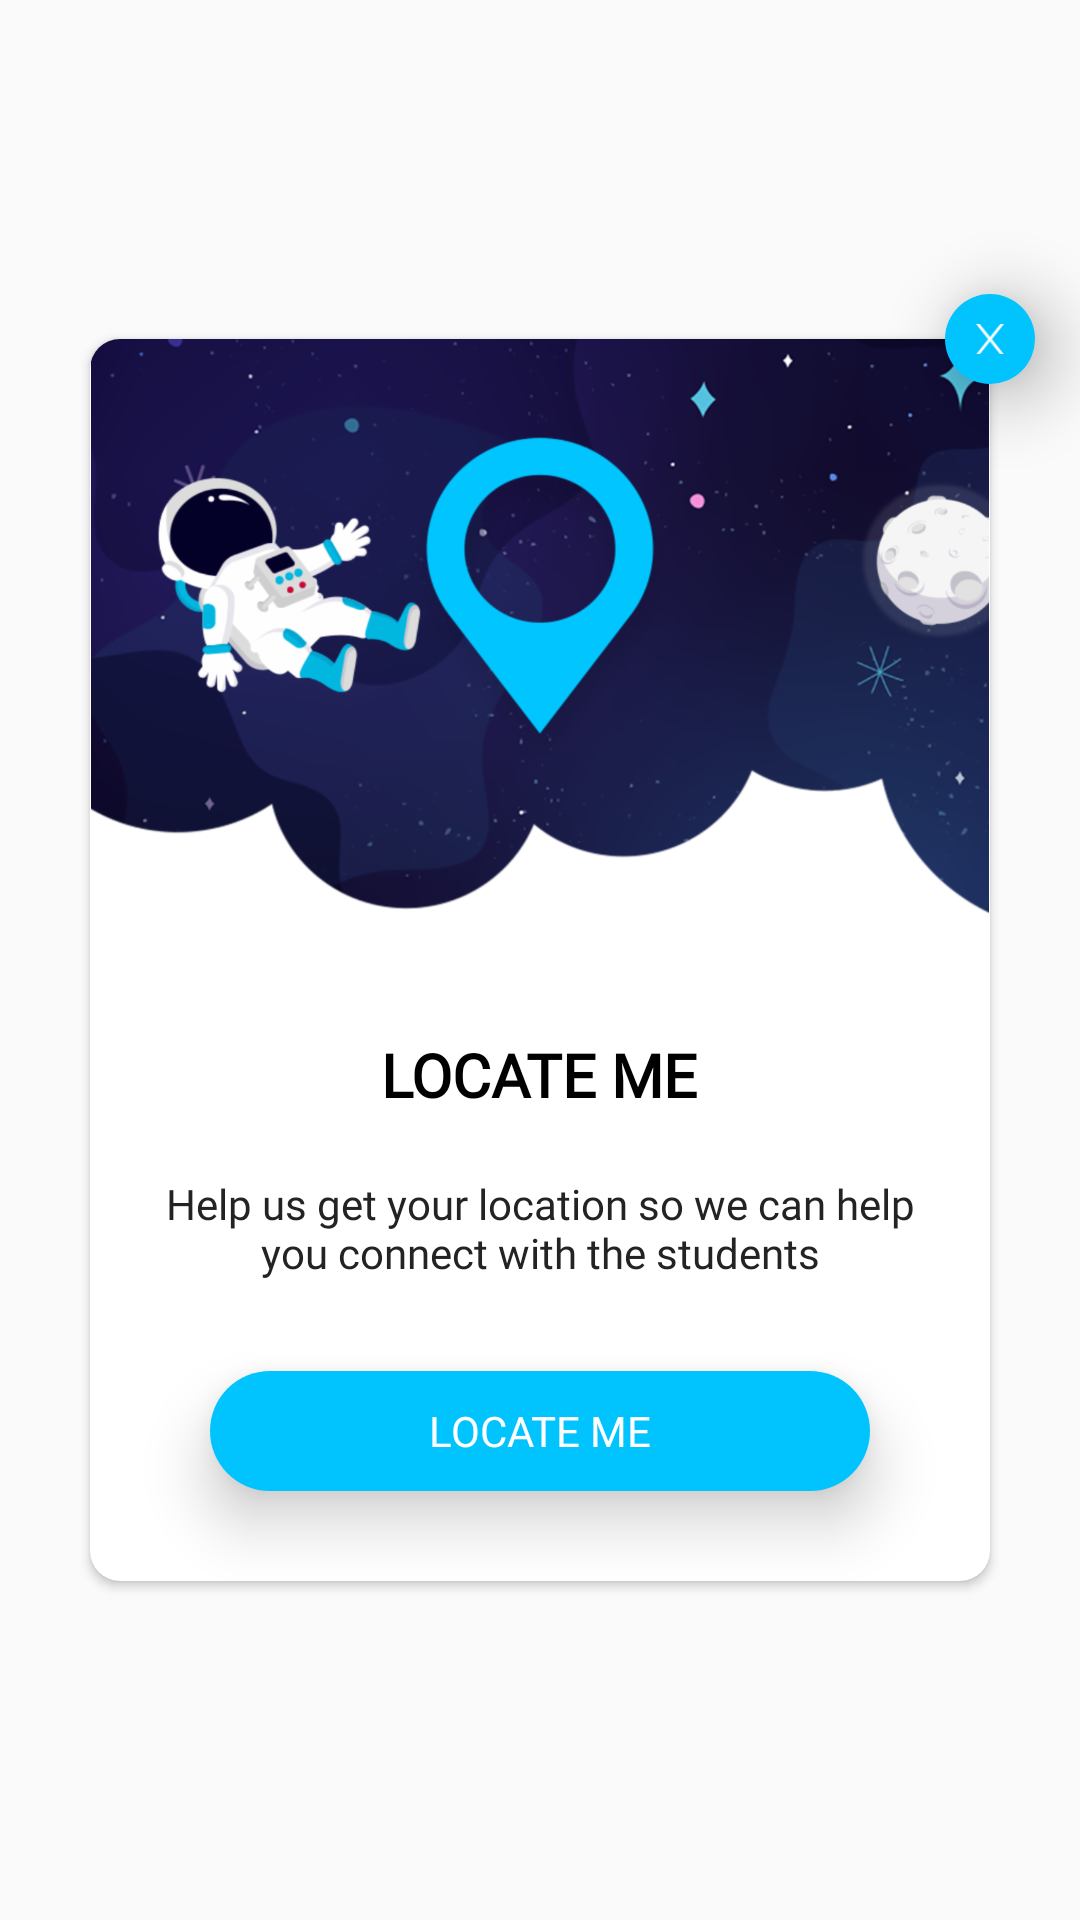

Android layout source for this screen:
<!-- AndroidManifest.xml: application theme AppTheme -->
<!-- res/layout/locate_me_dialog.xml -->
<?xml version="1.0" encoding="utf-8"?>

<androidx.constraintlayout.widget.ConstraintLayout xmlns:android="http://schemas.android.com/apk/res/android"
    xmlns:app="http://schemas.android.com/apk/res-auto"
    android:layout_width="match_parent"
    android:layout_height="wrap_content"
    android:orientation="vertical">


    <androidx.cardview.widget.CardView
        android:id="@+id/cardView"
        android:layout_width="match_parent"
        android:layout_height="wrap_content"
        android:layout_gravity="center_horizontal"
        android:layout_margin="@dimen/dialog_margn"
        android:orientation="vertical"
        app:cardCornerRadius="@dimen/dialog_radius"
        app:cardUseCompatPadding="false"
        app:layout_constraintBottom_toBottomOf="parent"
        app:layout_constraintEnd_toEndOf="parent"
        app:layout_constraintStart_toStartOf="parent"
        app:layout_constraintTop_toTopOf="parent">

        <LinearLayout
            android:layout_width="match_parent"
            android:layout_height="wrap_content"
            android:layout_gravity="center_horizontal"
            android:orientation="vertical">

            <ImageView
                android:layout_width="match_parent"
                android:layout_height="wrap_content"
                android:adjustViewBounds="true"
                android:src="@drawable/driver_locateme_bg" />

            <TextView
                style="@style/dialogTitle"
                android:layout_width="wrap_content"
                android:layout_height="wrap_content"
                android:layout_gravity="center"
                android:layout_marginTop="40dp"
                android:text="Locate me"
                android:textAllCaps="true"
                android:textColor="#000"
                android:textSize="20dp"
                android:textStyle="bold" />


            <TextView
                style="@style/dialogText"
                android:layout_width="wrap_content"
                android:layout_height="wrap_content"
                android:layout_gravity="center_horizontal"
                android:layout_marginStart="20dp"
                android:layout_marginTop="20dp"
                android:layout_marginEnd="20dp"
                android:text="Help us get your location so we can help you connect with the students" />


            <Button
                android:id="@+id/buttonOK"
                style="@style/dialogButtonBlue"
                android:layout_width="match_parent"
                android:layout_height="@dimen/blue_button_height"
                android:layout_marginStart="40dp"
                android:layout_marginTop="30dp"
                android:layout_marginEnd="40dp"
                android:layout_marginBottom="30dp"
                android:text="LOCATE ME" />


        </LinearLayout>
    </androidx.cardview.widget.CardView>

    <ImageView
        android:id="@+id/imageViewCross"
        android:layout_width="30dp"
        android:layout_height="30dp"
        android:layout_gravity="end"
        android:layout_marginStart="8dp"
        android:background="@drawable/circle_rectangle_blue"
        android:elevation="10dp"
        android:padding="10dp"
        android:src="@drawable/corss"
        android:translationZ="@dimen/dialog_cross_translation"
        app:layout_constraintBottom_toTopOf="@+id/cardView"
        app:layout_constraintEnd_toEndOf="@+id/cardView"
        app:layout_constraintStart_toEndOf="@+id/cardView"
        app:layout_constraintTop_toTopOf="@+id/cardView" />
</androidx.constraintlayout.widget.ConstraintLayout>
<!-- resources referenced by this layout -->
<resources>
  <dimen name="blue_button_height">@dimen/_36sdp</dimen>
  <dimen name="dialog_cross_translation">5dp</dimen>
  <dimen name="dialog_margn">30sp</dimen>
  <dimen name="dialog_radius">10dp</dimen>
  <!-- drawable circle_rectangle_blue (drawable) -->
  <?xml version="1.0" encoding="utf-8"?>
  
  <shape xmlns:android="http://schemas.android.com/apk/res/android"
      android:shape="rectangle">
  
      <corners android:radius="50dp"/>
  
      <solid android:color="@color/sky_blue"/>
  
  </shape>
  <!-- drawable corss: png bitmap (drawable-hdpi, 614 bytes) -->
  <!-- drawable driver_locateme_bg: png bitmap (drawable-hdpi, 114003 bytes) -->
  <style name="dialogButtonBlue" parent="Widget.AppCompat.Button">
          <item name="android:fontFamily">@font/gotham_bold</item>
          <item name="android:textColor">#fff</item>
          <item name="android:background">@drawable/circle_rectangle_blue_selector</item>
          
          
          <item name="android:textSize">@dimen/_9ssp</item>
          <item name="android:elevation">10dp</item>
          <item name="android:translationZ">10dp</item>
  
      </style>
  <style name="dialogText" parent="TextAppearance.AppCompat">
          <item name="android:fontFamily">@font/gotham_book</item>
          <item name="android:textColor">@color/_232323_dialog_subtext</item>
          <item name="android:textSize">@dimen/_11ssp</item>
          <item name="android:textAlignment">center</item>
      </style>
  <style name="dialogTitle" parent="TextAppearance.AppCompat">
          <item name="android:fontFamily">@font/gotham_medium</item>
          <item name="android:textColor">@color/_3e3e3e_dialog_title</item>
          <item name="android:textSize">@dimen/_20dp_dialog_title</item>
      </style>
  <style name="AppTheme" parent="Theme.AppCompat.Light.NoActionBar">
          
          <item name="colorPrimary">@color/colorPrimary</item>
          <item name="colorPrimaryDark">@color/colorPrimaryDark</item>
          <item name="colorAccent">@color/colorAccent</item>
      </style>
  <color name="sky_blue">#01c4fe</color>
  <!-- drawable circle_rectangle_blue_selector (drawable) -->
  <?xml version="1.0" encoding="utf-8"?>
  
  <selector xmlns:android="http://schemas.android.com/apk/res/android">
  
      <item android:drawable="@drawable/rectangle_rounded_blue_background" android:state_enabled="true" />
      <item android:drawable="@drawable/rounded_rectangle_disabled" android:state_enabled="false" />
  </selector>
  <color name="_232323_dialog_subtext">#232323</color>
  <color name="_3e3e3e_dialog_title">#3e3e3e</color>
  <dimen name="_20dp_dialog_title">@dimen/_15ssp</dimen>
  <color name="colorPrimary">#008577</color>
  <color name="colorPrimaryDark">#00574B</color>
  <color name="colorAccent">#D81B60</color>
  <!-- drawable rectangle_rounded_blue_background (drawable) -->
  <?xml version="1.0" encoding="utf-8"?>
  
  
  
  <shape
      android:shape="rectangle"
      xmlns:android="http://schemas.android.com/apk/res/android">
  
  
      <corners android:radius="30dp"/>
      <solid android:color="@color/sky_blue"/>
      
  
  
  </shape>
  <!-- drawable rounded_rectangle_disabled (drawable) -->
  <?xml version="1.0" encoding="utf-8"?>
  
  <shape xmlns:tools="http://schemas.android.com/tools"
      android:shape="rectangle"
      xmlns:android="http://schemas.android.com/apk/res/android">
  
  
      <corners android:radius="30dp"/>
      <solid android:color="#757575" />
  
  
  </shape>
</resources>
